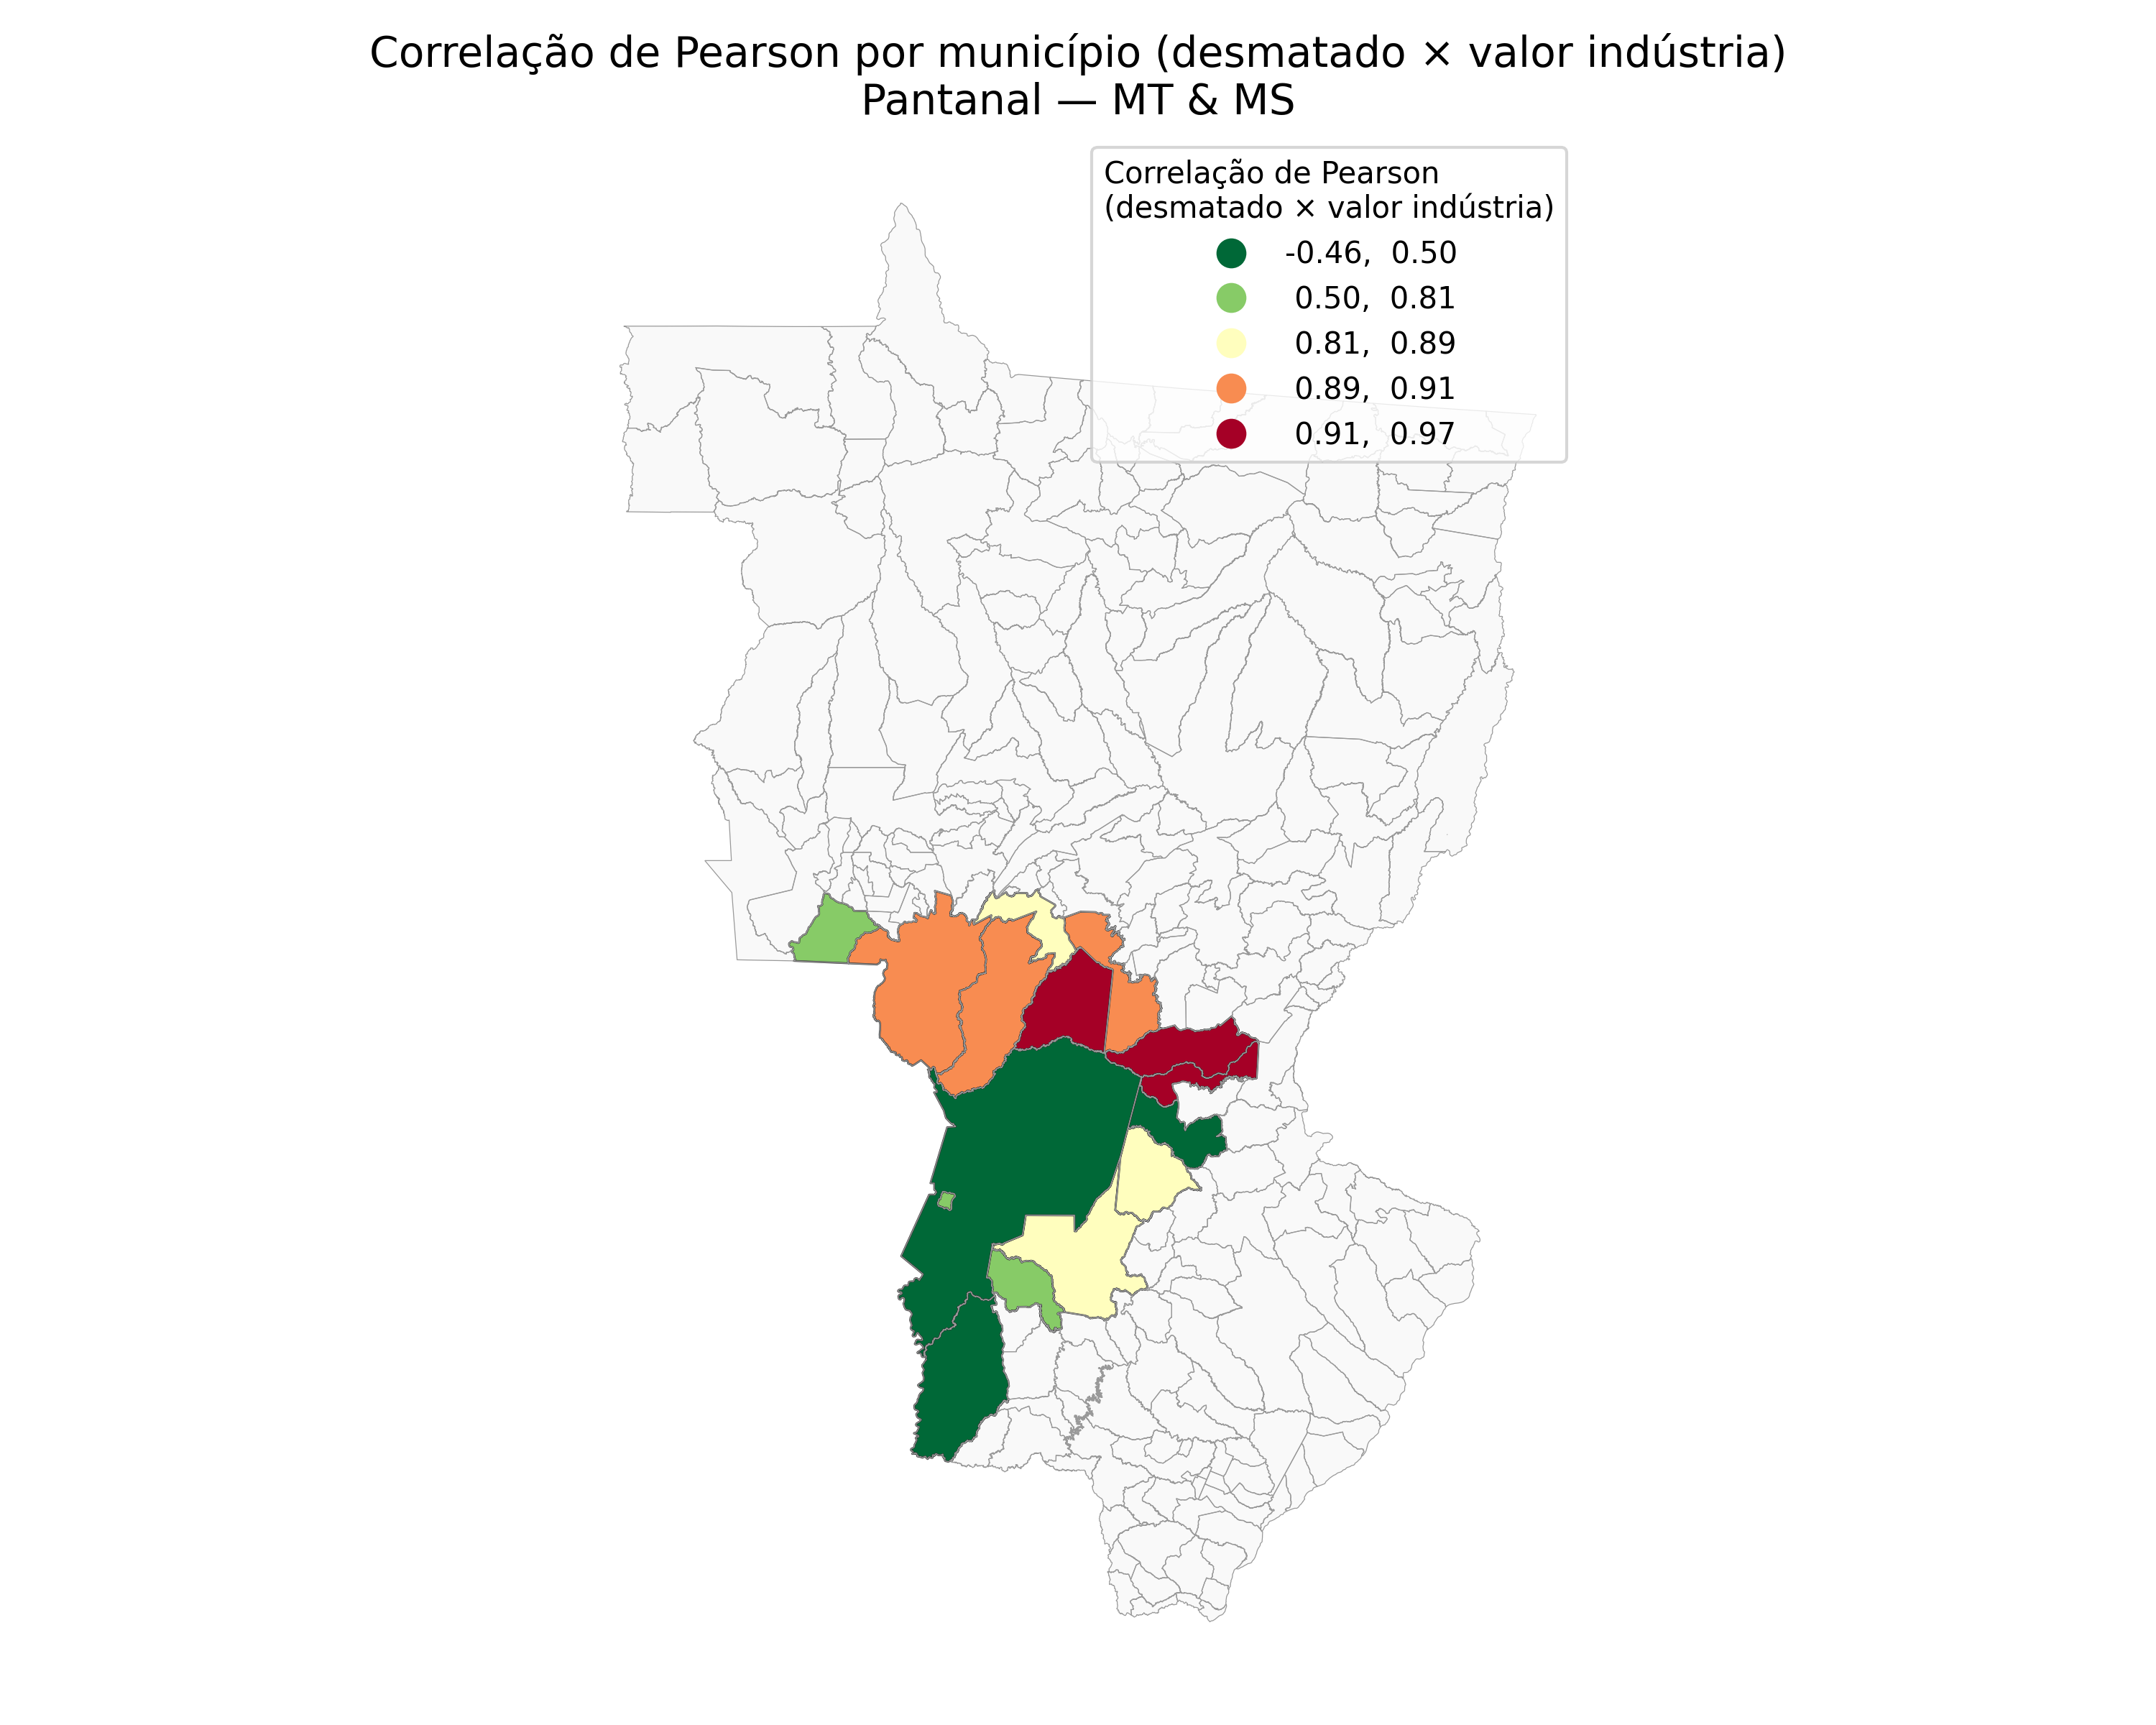

Source data for this figure (header and first rows):
municipio_ibge, UF, municipio_ibge_norm, municipio, municipio_norm, pearson_valor_industria
Barão de Melgaço, MT, barao de melgaco, Barão de Melgaço, barao de melgaco, 0.9707
Itiquira, MT, itiquira, Itiquira, itiquira, 0.9413
Sonora, MS, sonora, Sonora, sonora, 0.9191
Cáceres, MT, caceres, Cáceres, caceres, 0.9035
Santo Antônio de Leverger, MT, santo antonio de leverger, Santo Antônio do Leverger, santo antonio de leverger, 0.8997
Poconé, MT, pocone, Poconé, pocone, 0.8991
Aquidauana, MS, aquidauana, Aquidauana, aquidauana, 0.8907
Rio Verde de Mato Grosso, MS, rio verde de mato grosso, Rio Verde de Mato Grosso, rio verde de mato grosso, 0.8589
Nossa Senhora do Livramento, MT, nossa senhora do livramento, Nossa Senhora do Livramento, nossa senhora do livramento, 0.8576
Miranda, MS, miranda, Miranda, miranda, 0.7479
Porto Esperidião, MT, porto esperidiao, Porto Esperidião, porto esperidiao, 0.6801
Ladário, MS, ladario, Ladário, ladario, 0.5309
Coxim, MS, coxim, Coxim, coxim, 0.3586
Corumbá, MS, corumba, Corumbá, corumba, -0.01067
Porto Murtinho, MS, porto murtinho, Porto Murtinho, porto murtinho, -0.4622
